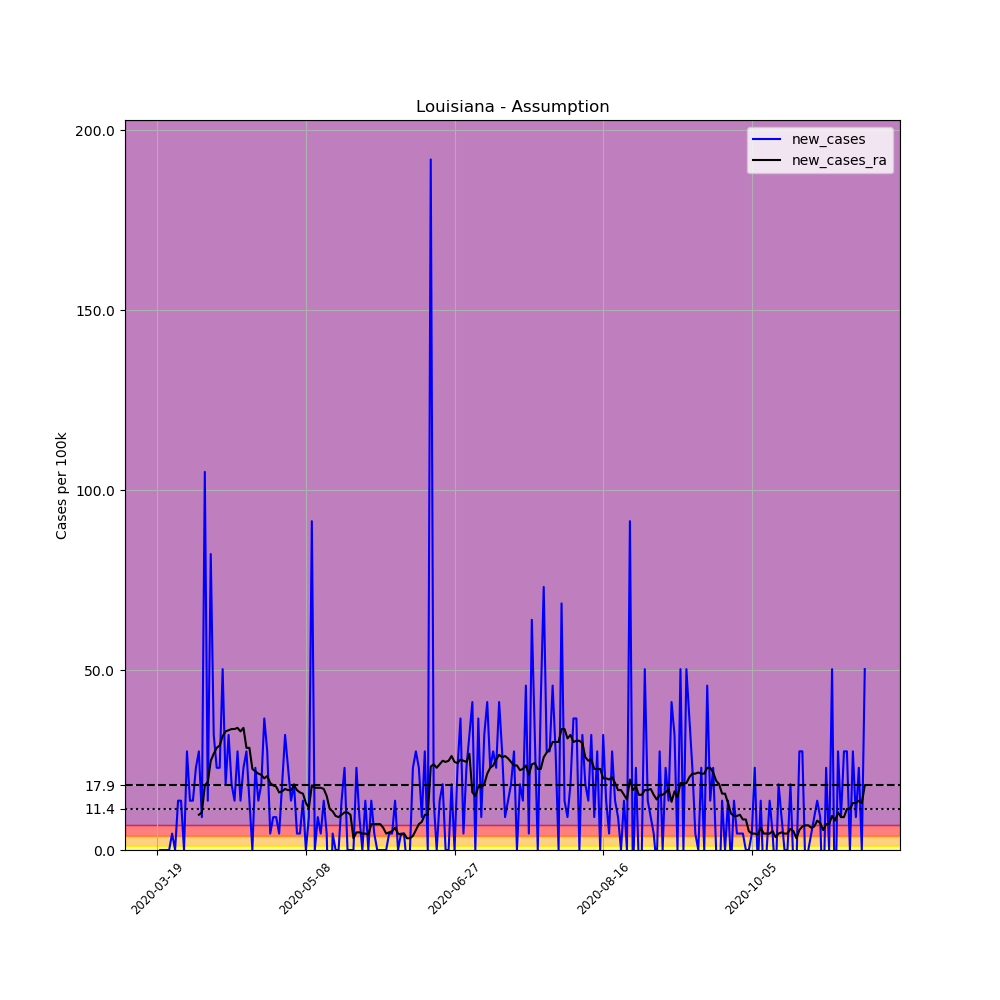

The data file committed next to this chart (first rows):
, date, county, state, fips, cases, deaths, COUNTY, STNAME, CTYNAME, POPESTIMATE2019, per_100k, new_cases, new_cases_ra
166848, 2020-03-19, Assumption, Louisiana, 22007, 1, 0, 7, Louisiana, Assumption, 21891, 4.568, , 
166849, 2020-03-20, Assumption, Louisiana, 22007, 1, 0, 7, Louisiana, Assumption, 21891, 4.568, 0.0, 
166850, 2020-03-21, Assumption, Louisiana, 22007, 1, 0, 7, Louisiana, Assumption, 21891, 4.568, 0.0, 
166851, 2020-03-22, Assumption, Louisiana, 22007, 1, 0, 7, Louisiana, Assumption, 21891, 4.568, 0.0, 
166852, 2020-03-23, Assumption, Louisiana, 22007, 1, 0, 7, Louisiana, Assumption, 21891, 4.568, 0.0, 
166853, 2020-03-24, Assumption, Louisiana, 22007, 2, 0, 7, Louisiana, Assumption, 21891, 9.136, 4.568, 
166854, 2020-03-25, Assumption, Louisiana, 22007, 2, 0, 7, Louisiana, Assumption, 21891, 9.136, 0.0, 
166855, 2020-03-26, Assumption, Louisiana, 22007, 5, 0, 7, Louisiana, Assumption, 21891, 22.84, 13.7, 
166856, 2020-03-27, Assumption, Louisiana, 22007, 8, 0, 7, Louisiana, Assumption, 21891, 36.54, 13.7, 
166857, 2020-03-28, Assumption, Louisiana, 22007, 8, 0, 7, Louisiana, Assumption, 21891, 36.54, 0.0, 
166858, 2020-03-29, Assumption, Louisiana, 22007, 14, 0, 7, Louisiana, Assumption, 21891, 63.95, 27.41, 
166859, 2020-03-30, Assumption, Louisiana, 22007, 17, 0, 7, Louisiana, Assumption, 21891, 77.66, 13.7, 
166860, 2020-03-31, Assumption, Louisiana, 22007, 20, 0, 7, Louisiana, Assumption, 21891, 91.36, 13.7, 
166861, 2020-04-01, Assumption, Louisiana, 22007, 25, 0, 7, Louisiana, Assumption, 21891, 114.2, 22.84, 
166862, 2020-04-02, Assumption, Louisiana, 22007, 31, 0, 7, Louisiana, Assumption, 21891, 141.6, 27.41, 9.789
166863, 2020-04-03, Assumption, Louisiana, 22007, 33, 0, 7, Louisiana, Assumption, 21891, 150.7, 9.136, 10.44
166864, 2020-04-04, Assumption, Louisiana, 22007, 56, 0, 7, Louisiana, Assumption, 21891, 255.8, 105.1, 17.95
166865, 2020-04-05, Assumption, Louisiana, 22007, 59, 0, 7, Louisiana, Assumption, 21891, 269.5, 13.7, 18.92
166866, 2020-04-06, Assumption, Louisiana, 22007, 77, 0, 7, Louisiana, Assumption, 21891, 351.7, 82.23, 24.8
166867, 2020-04-07, Assumption, Louisiana, 22007, 84, 1, 7, Louisiana, Assumption, 21891, 383.7, 31.98, 26.76
166868, 2020-04-08, Assumption, Louisiana, 22007, 89, 0, 7, Louisiana, Assumption, 21891, 406.6, 22.84, 28.39
166869, 2020-04-09, Assumption, Louisiana, 22007, 94, 0, 7, Louisiana, Assumption, 21891, 429.4, 22.84, 29.04
166870, 2020-04-10, Assumption, Louisiana, 22007, 105, 1, 7, Louisiana, Assumption, 21891, 479.6, 50.25, 31.65
166871, 2020-04-11, Assumption, Louisiana, 22007, 109, 1, 7, Louisiana, Assumption, 21891, 497.9, 18.27, 32.96
166872, 2020-04-12, Assumption, Louisiana, 22007, 116, 1, 7, Louisiana, Assumption, 21891, 529.9, 31.98, 33.28
166873, 2020-04-13, Assumption, Louisiana, 22007, 120, 1, 7, Louisiana, Assumption, 21891, 548.2, 18.27, 33.61
166874, 2020-04-14, Assumption, Louisiana, 22007, 123, 1, 7, Louisiana, Assumption, 21891, 561.9, 13.7, 33.61
166875, 2020-04-15, Assumption, Louisiana, 22007, 129, 1, 7, Louisiana, Assumption, 21891, 589.3, 27.41, 33.93
166876, 2020-04-16, Assumption, Louisiana, 22007, 132, 1, 7, Louisiana, Assumption, 21891, 603, 13.7, 32.96
166877, 2020-04-17, Assumption, Louisiana, 22007, 137, 1, 7, Louisiana, Assumption, 21891, 625.8, 22.84, 33.93
166878, 2020-04-18, Assumption, Louisiana, 22007, 143, 1, 7, Louisiana, Assumption, 21891, 653.2, 27.41, 28.39
166879, 2020-04-19, Assumption, Louisiana, 22007, 146, 1, 7, Louisiana, Assumption, 21891, 666.9, 13.7, 28.39
166880, 2020-04-20, Assumption, Louisiana, 22007, 146, 1, 7, Louisiana, Assumption, 21891, 666.9, 0.0, 22.51
166881, 2020-04-21, Assumption, Louisiana, 22007, 151, 1, 7, Louisiana, Assumption, 21891, 689.8, 22.84, 21.86
166882, 2020-04-22, Assumption, Louisiana, 22007, 154, 1, 7, Louisiana, Assumption, 21891, 703.5, 13.7, 21.21
166883, 2020-04-23, Assumption, Louisiana, 22007, 158, 2, 7, Louisiana, Assumption, 21891, 721.8, 18.27, 20.88
166884, 2020-04-24, Assumption, Louisiana, 22007, 166, 2, 7, Louisiana, Assumption, 21891, 758.3, 36.54, 19.9
166885, 2020-04-25, Assumption, Louisiana, 22007, 172, 3, 7, Louisiana, Assumption, 21891, 785.7, 27.41, 20.56
166886, 2020-04-26, Assumption, Louisiana, 22007, 173, 3, 7, Louisiana, Assumption, 21891, 790.3, 4.568, 18.6
166887, 2020-04-27, Assumption, Louisiana, 22007, 175, 3, 7, Louisiana, Assumption, 21891, 799.4, 9.136, 17.95
166888, 2020-04-28, Assumption, Louisiana, 22007, 177, 3, 7, Louisiana, Assumption, 21891, 808.6, 9.136, 17.62
166889, 2020-04-29, Assumption, Louisiana, 22007, 178, 6, 7, Louisiana, Assumption, 21891, 813.1, 4.568, 15.99
166890, 2020-04-30, Assumption, Louisiana, 22007, 182, 6, 7, Louisiana, Assumption, 21891, 831.4, 18.27, 16.31
166891, 2020-05-01, Assumption, Louisiana, 22007, 189, 6, 7, Louisiana, Assumption, 21891, 863.4, 31.98, 16.97
166892, 2020-05-02, Assumption, Louisiana, 22007, 194, 6, 7, Louisiana, Assumption, 21891, 886.2, 22.84, 16.64
166893, 2020-05-03, Assumption, Louisiana, 22007, 197, 6, 7, Louisiana, Assumption, 21891, 899.9, 13.7, 16.64
166894, 2020-05-04, Assumption, Louisiana, 22007, 201, 6, 7, Louisiana, Assumption, 21891, 918.2, 18.27, 17.95
166895, 2020-05-05, Assumption, Louisiana, 22007, 202, 6, 7, Louisiana, Assumption, 21891, 922.8, 4.568, 16.64
166896, 2020-05-06, Assumption, Louisiana, 22007, 203, 8, 7, Louisiana, Assumption, 21891, 927.3, 4.568, 15.99
166897, 2020-05-07, Assumption, Louisiana, 22007, 206, 9, 7, Louisiana, Assumption, 21891, 941, 13.7, 15.66
166898, 2020-05-08, Assumption, Louisiana, 22007, 206, 10, 7, Louisiana, Assumption, 21891, 941, 0.0, 13.05
166899, 2020-05-09, Assumption, Louisiana, 22007, 208, 11, 7, Louisiana, Assumption, 21891, 950.2, 9.136, 11.75
166900, 2020-05-10, Assumption, Louisiana, 22007, 228, 11, 7, Louisiana, Assumption, 21891, 1042, 91.36, 17.95
166901, 2020-05-11, Assumption, Louisiana, 22007, 228, 11, 7, Louisiana, Assumption, 21891, 1042, 0.0, 17.29
166902, 2020-05-12, Assumption, Louisiana, 22007, 230, 11, 7, Louisiana, Assumption, 21891, 1051, 9.136, 17.29
166903, 2020-05-13, Assumption, Louisiana, 22007, 231, 11, 7, Louisiana, Assumption, 21891, 1055, 4.568, 17.29
166904, 2020-05-14, Assumption, Louisiana, 22007, 234, 11, 7, Louisiana, Assumption, 21891, 1069, 13.7, 16.97
166905, 2020-05-15, Assumption, Louisiana, 22007, 235, 11, 7, Louisiana, Assumption, 21891, 1074, 4.568, 15.01
166906, 2020-05-16, Assumption, Louisiana, 22007, 229, 11, 7, Louisiana, Assumption, 21891, 1046, -27.41, 11.42
166907, 2020-05-17, Assumption, Louisiana, 22007, 230, 11, 7, Louisiana, Assumption, 21891, 1051, 4.568, 10.77
... 179 more rows
